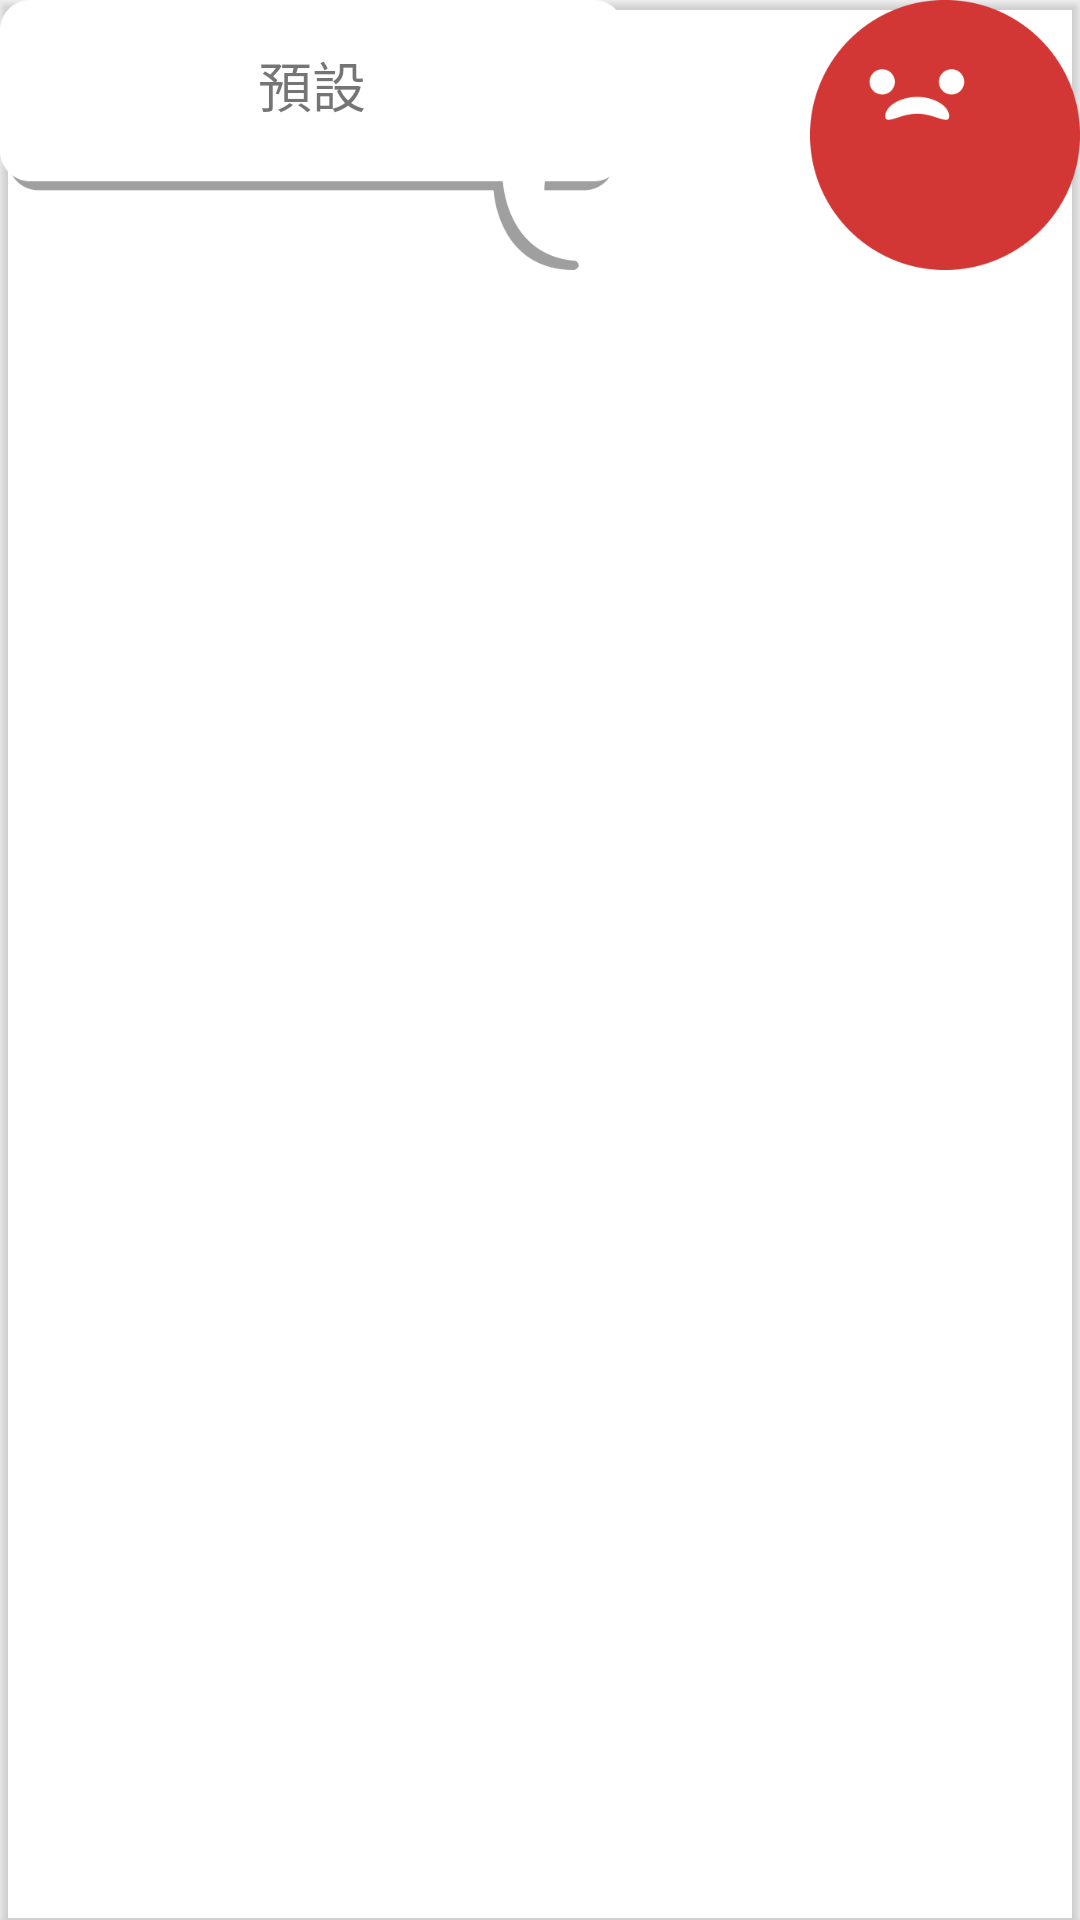

Layout XML and referenced resources for this Android screen:
<!-- AndroidManifest.xml: application theme Theme.Attendi -->
<!-- res/layout/random_list_item.xml -->
<?xml version="1.0" encoding="utf-8"?>
<androidx.cardview.widget.CardView
    xmlns:android="http://schemas.android.com/apk/res/android"
    android:id="@+id/myCard"
    android:layout_width="335dp"
    android:layout_height="120dp"
    android:layout_gravity="center"
    android:backgroundTint="#00000000">

    <TextView
        android:id="@+id/student_name"
        android:layout_width="208dp"
        android:layout_height="90dp"
        android:text="預設"
        android:textSize="18sp"
        android:gravity="center_horizontal"
        android:paddingTop="15dp"
        android:background="@drawable/random_textview"/>

    <LinearLayout
        android:id="@+id/lo"
        android:orientation="horizontal"
        android:layout_width="90dp"
        android:layout_height="90dp"
        android:layout_gravity="right"
        android:background="@drawable/bad_random" />

</androidx.cardview.widget.CardView>
<!-- resources referenced by this layout -->
<resources>
  <!-- drawable bad_random: png bitmap (drawable, 9484 bytes) -->
  <!-- drawable random_textview: png bitmap (drawable, 6875 bytes) -->
  <style name="Theme.Attendi" parent="Theme.MaterialComponents.DayNight.DarkActionBar">
          
          <item name="colorPrimary">@color/purple_500</item>
          <item name="colorPrimaryVariant">@color/purple_700</item>
          <item name="colorOnPrimary">@color/white</item>
          
          <item name="colorSecondary">@color/teal_200</item>
          <item name="colorSecondaryVariant">@color/teal_700</item>
          <item name="colorOnSecondary">@color/black</item>
          
          <item name="android:statusBarColor" tools:targetApi="l">?attr/colorPrimaryVariant</item>
          
      </style>
  <color name="purple_500">#FF6200EE</color>
  <color name="purple_700">#FF3700B3</color>
  <color name="white">#FFFFFFFF</color>
  <color name="teal_200">#FF03DAC5</color>
  <color name="teal_700">#FF018786</color>
  <color name="black">#FF000000</color>
</resources>
